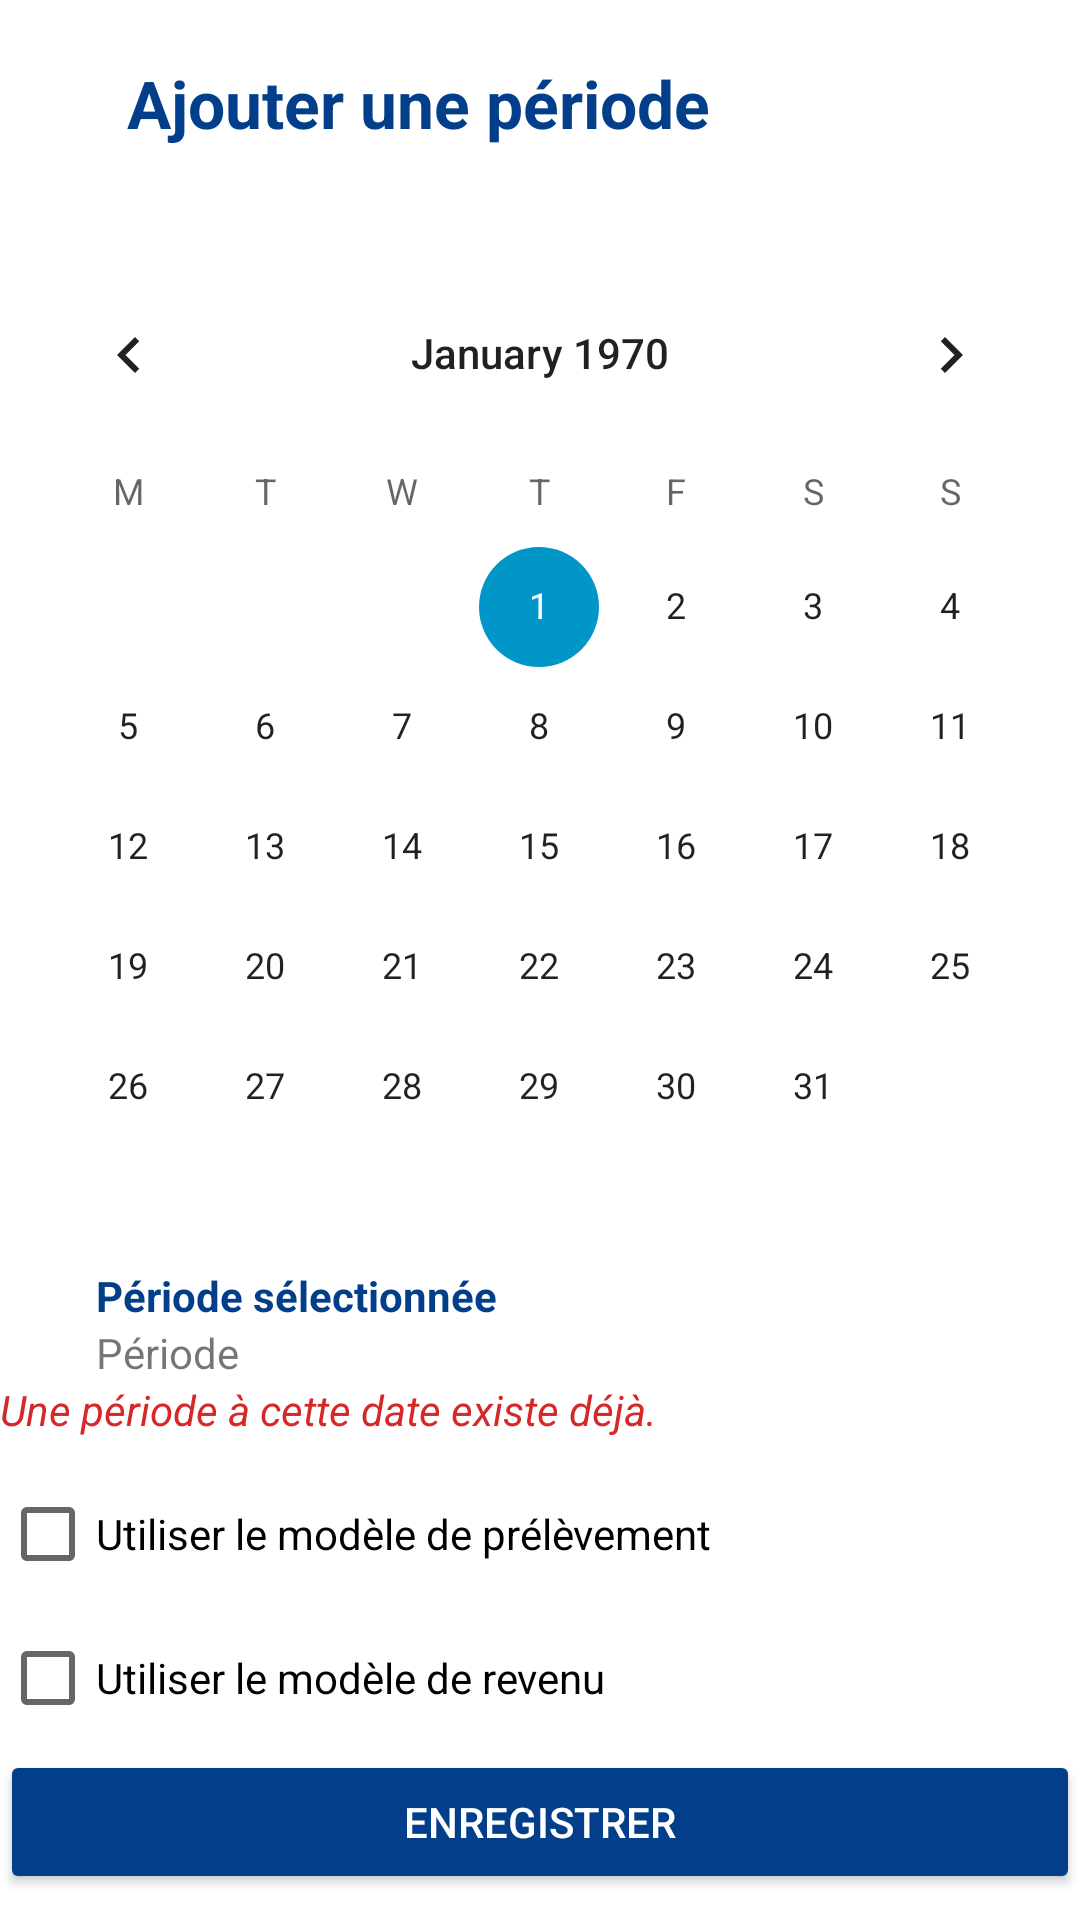

Reconstruct the res/layout file that produces this screen, plus the resources it refers to.
<!-- AndroidManifest.xml: application theme Theme.AppCompat.Light.NoActionBar -->
<!-- res/layout/popup_content_period.xml -->
<?xml version="1.0" encoding="utf-8"?>
<LinearLayout xmlns:android="http://schemas.android.com/apk/res/android"
    android:layout_width="match_parent"
    android:layout_height="wrap_content"
    android:orientation="vertical"
    android:gravity="center_vertical"
    android:background="@color/white">

    <LinearLayout
        android:layout_width="match_parent"
        android:layout_height="wrap_content"
        android:orientation="horizontal"
        android:weightSum="10"
        android:paddingVertical="@dimen/paddingM"
        android:gravity="center_vertical"
        android:layout_marginBottom="@dimen/paddingXL">

        <LinearLayout
            android:layout_width="0dp"
            android:layout_height="wrap_content"
            android:gravity="center"
            android:layout_weight="1"
            android:layout_marginEnd="@dimen/paddingM">

            <ImageView
                android:layout_width="@dimen/iconL"
                android:layout_height="@dimen/iconL"
                android:background="@drawable/schedule"/>

        </LinearLayout>

        <TextView
            android:id="@+id/popupContentElementTitle"
            android:layout_width="0dp"
            android:layout_height="wrap_content"
            android:layout_weight="8"
            android:text="@string/add_period"
            android:textAppearance="@style/TextAppearance.AppCompat.Large"
            android:textColor="@color/orange1"
            android:textStyle="bold" />

        <LinearLayout
            android:id="@+id/popupContentElementBtnClose"
            android:layout_width="0dp"
            android:layout_height="wrap_content"
            android:layout_weight="1"
            android:gravity="center"
            android:layout_marginEnd="@dimen/paddingM">

            <ImageView
                android:layout_width="@dimen/iconM"
                android:layout_height="@dimen/iconM"
                android:background="@drawable/close" />

        </LinearLayout>

    </LinearLayout>

    <ScrollView
        android:layout_width="match_parent"
        android:layout_height="wrap_content"
        android:layout_marginBottom="@dimen/paddingM">

        <LinearLayout
            android:layout_width="match_parent"
            android:layout_height="wrap_content"
            android:gravity="center_vertical"
            android:orientation="vertical">

            <CalendarView
                android:id="@+id/popupContentPeriodCalendar"
                android:layout_width="match_parent"
                android:layout_height="wrap_content"
                android:firstDayOfWeek="2"/>

            <LinearLayout
                android:layout_width="match_parent"
                android:layout_height="wrap_content"
                android:gravity="center_vertical">

                <ImageView
                    android:layout_width="@dimen/iconM"
                    android:layout_height="@dimen/iconM"
                    android:background="@drawable/schedule"
                    android:layout_marginEnd="@dimen/paddingM" />

                <LinearLayout
                    android:layout_width="wrap_content"
                    android:layout_height="wrap_content"
                    android:gravity="center_vertical"
                    android:orientation="vertical">

                    <TextView
                        android:layout_width="wrap_content"
                        android:layout_height="wrap_content"
                        android:textStyle="bold"
                        android:textColor="@color/orange1"
                        android:text="@string/period_selected" />

                    <TextView
                        android:id="@+id/popupContentPeriodPeriodPreview"
                        android:layout_width="wrap_content"
                        android:layout_height="wrap_content"
                        android:text="@string/period" />

                </LinearLayout>

            </LinearLayout>

            <TextView
                android:id="@+id/popupContentPeriodPeriodExistsError"
                android:layout_width="match_parent"
                android:layout_height="wrap_content"
                android:textStyle="italic"
                android:text="@string/error_period_exists"
                android:textColor="@color/red1"/>

        </LinearLayout>

    </ScrollView>

    <LinearLayout
        android:layout_width="match_parent"
        android:layout_height="wrap_content"
        android:gravity="center_vertical"
        android:orientation="horizontal"
        android:weightSum="10">

        <CheckBox
            android:id="@+id/popupContentPeriodUseModelInvoice"
            android:layout_width="0dp"
            android:layout_height="wrap_content"
            android:layout_weight="8"
            android:text="Utiliser le modèle de prélèvement"/>

        <LinearLayout
            android:id="@+id/popupContentPeriodPreviewModelInvoice"
            android:layout_width="0dp"
            android:layout_height="wrap_content"
            android:layout_weight="2"
            android:gravity="center">

            <ImageView
                android:layout_width="@dimen/iconM"
                android:layout_height="@dimen/iconM"
                android:background="@drawable/overview"/>

        </LinearLayout>

    </LinearLayout>

    <LinearLayout
        android:layout_width="match_parent"
        android:layout_height="wrap_content"
        android:gravity="center_vertical"
        android:orientation="horizontal"
        android:weightSum="10">

        <CheckBox
            android:id="@+id/popupContentPeriodUseModelIncome"
            android:layout_width="0dp"
            android:layout_height="wrap_content"
            android:layout_weight="8"
            android:text="Utiliser le modèle de revenu"/>

        <LinearLayout
            android:id="@+id/popupContentPeriodPreviewModelIncome"
            android:layout_width="0dp"
            android:layout_height="wrap_content"
            android:layout_weight="2"
            android:gravity="center">

            <ImageView
                android:layout_width="@dimen/iconM"
                android:layout_height="@dimen/iconM"
                android:background="@drawable/overview"/>

        </LinearLayout>

    </LinearLayout>

    <Button
        android:id="@+id/popupContentPeriodSaveBtn"
        android:layout_width="match_parent"
        android:layout_height="wrap_content"
        android:text="@string/save"
        android:backgroundTint="@color/orange1"
        android:textColor="@color/white"/>

</LinearLayout>
<!-- resources referenced by this layout -->
<resources>
  <color name="orange1">#023e8a</color>
  <color name="red1">#d62828</color>
  <color name="white">#FFFFFF</color>
  <dimen name="iconL">36dp</dimen>
  <dimen name="iconM">24dp</dimen>
  <dimen name="paddingM">8dp</dimen>
  <dimen name="paddingXL">24dp</dimen>
  <string name="add_period">Ajouter une période</string>
  <string name="error_period_exists">Une période à cette date existe déjà.</string>
  <string name="period">Période</string>
  <string name="period_selected">Période sélectionnée</string>
  <string name="save">Enregistrer</string>
  <style name="Theme.AppCompat.Light.NoActionBar" parent="Theme.MaterialComponents.DayNight.NoActionBar">
          <item name="colorPrimary">@color/orange1</item>
          <item name="colorPrimaryVariant">@color/orange2</item>
          <item name="colorOnPrimary">@color/white</item>
          
          <item name="colorSecondary">@color/orange3</item>
          <item name="colorSecondaryVariant">@color/orange4</item>
          <item name="colorOnSecondary">@color/white</item>
          
          <item name="android:statusBarColor">@color/orange1</item>
      </style>
  <color name="orange2">#0077b6</color>
  <color name="orange3">#0096c7</color>
  <color name="orange4">#00b4d8</color>
</resources>
